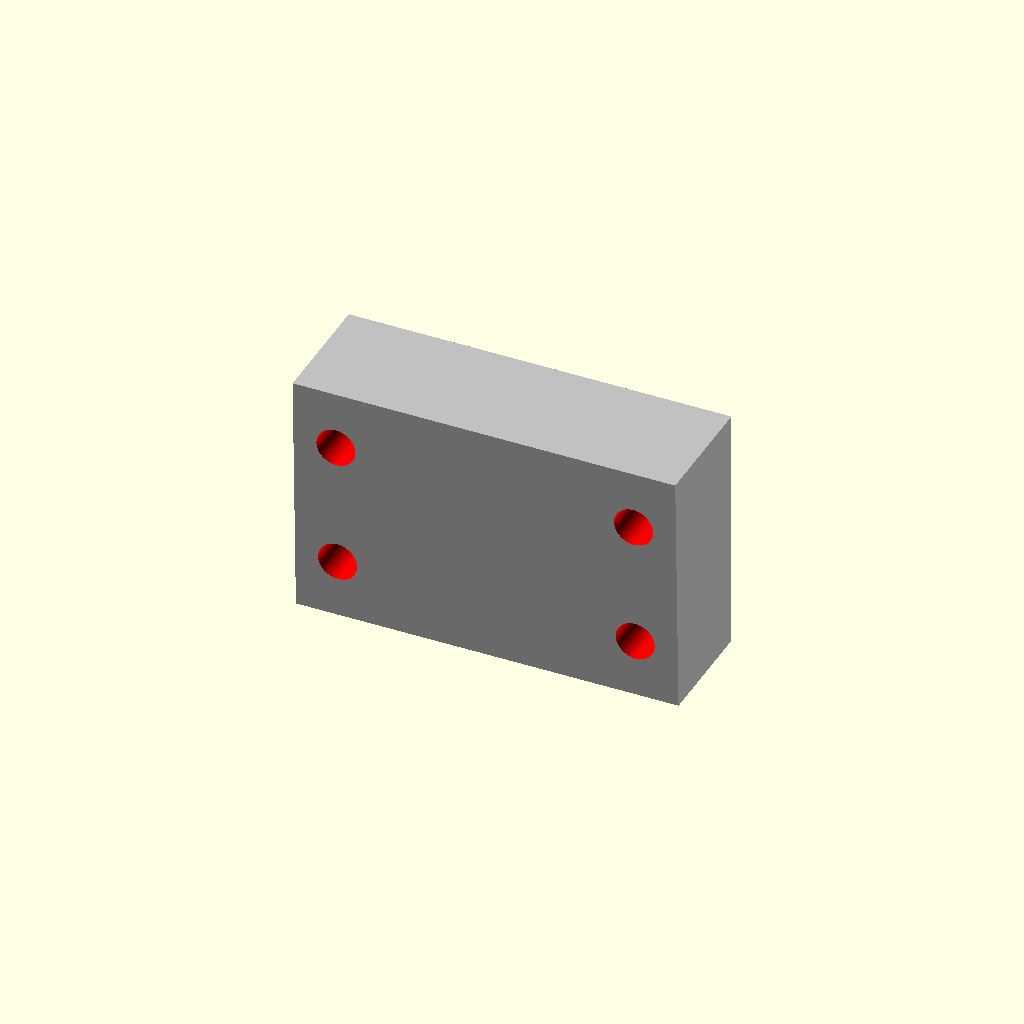
Cell 1 — every parameter at its default value.
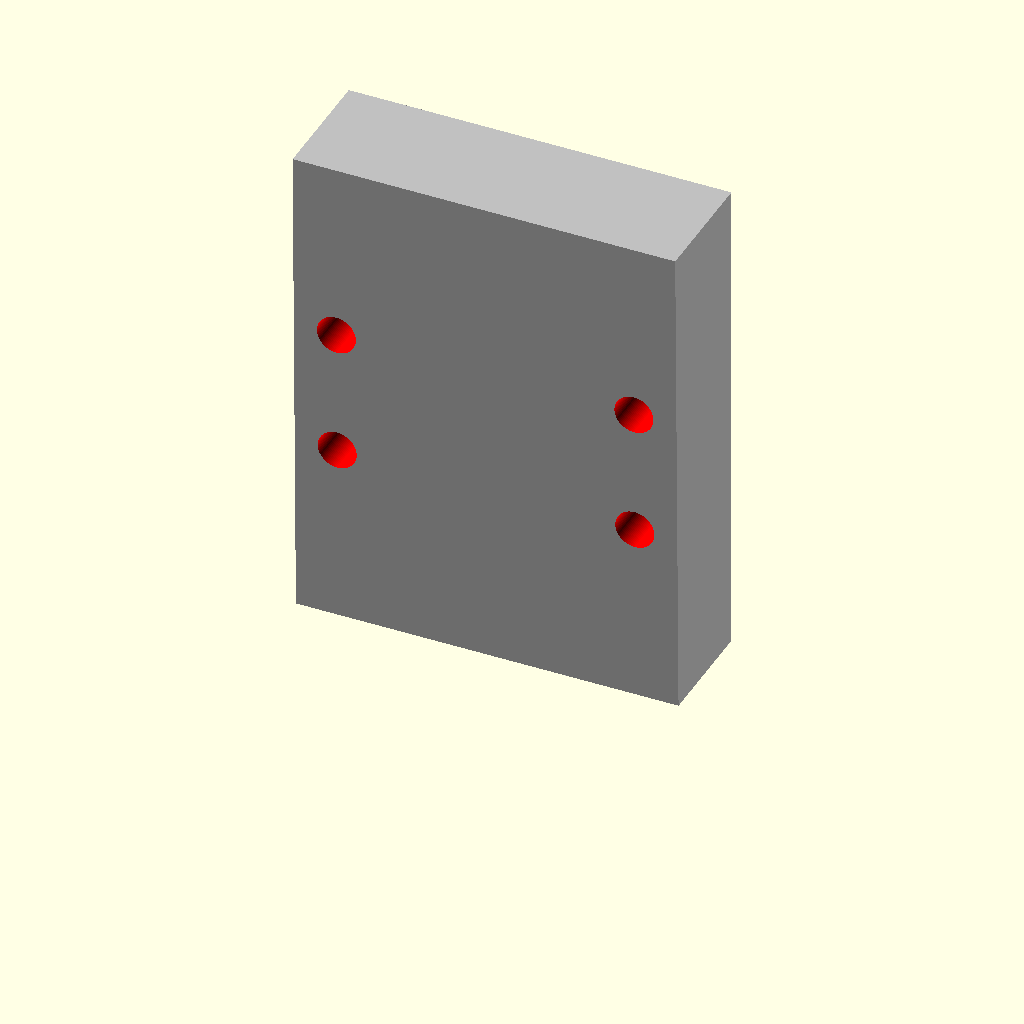
Cell 2: the same model with h = 70.
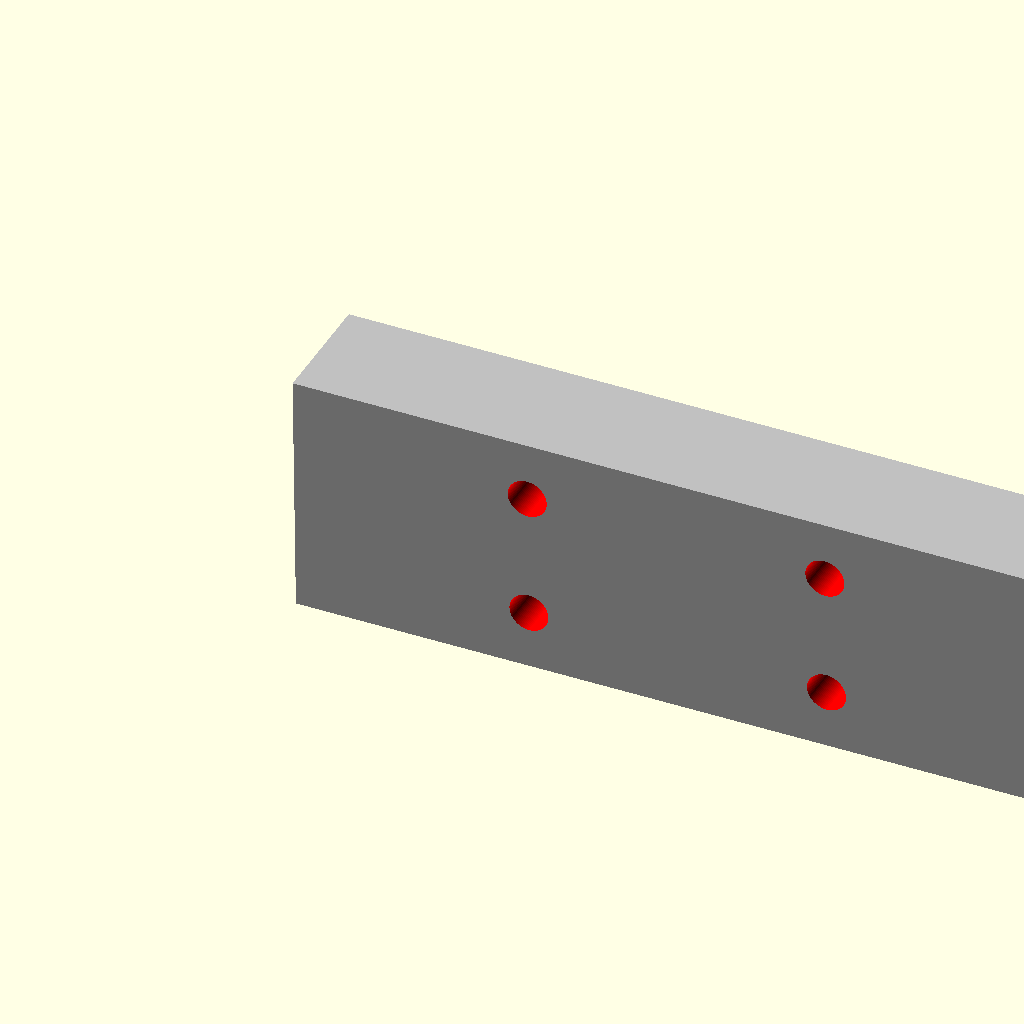
Cell 3: the same model with b = 108.
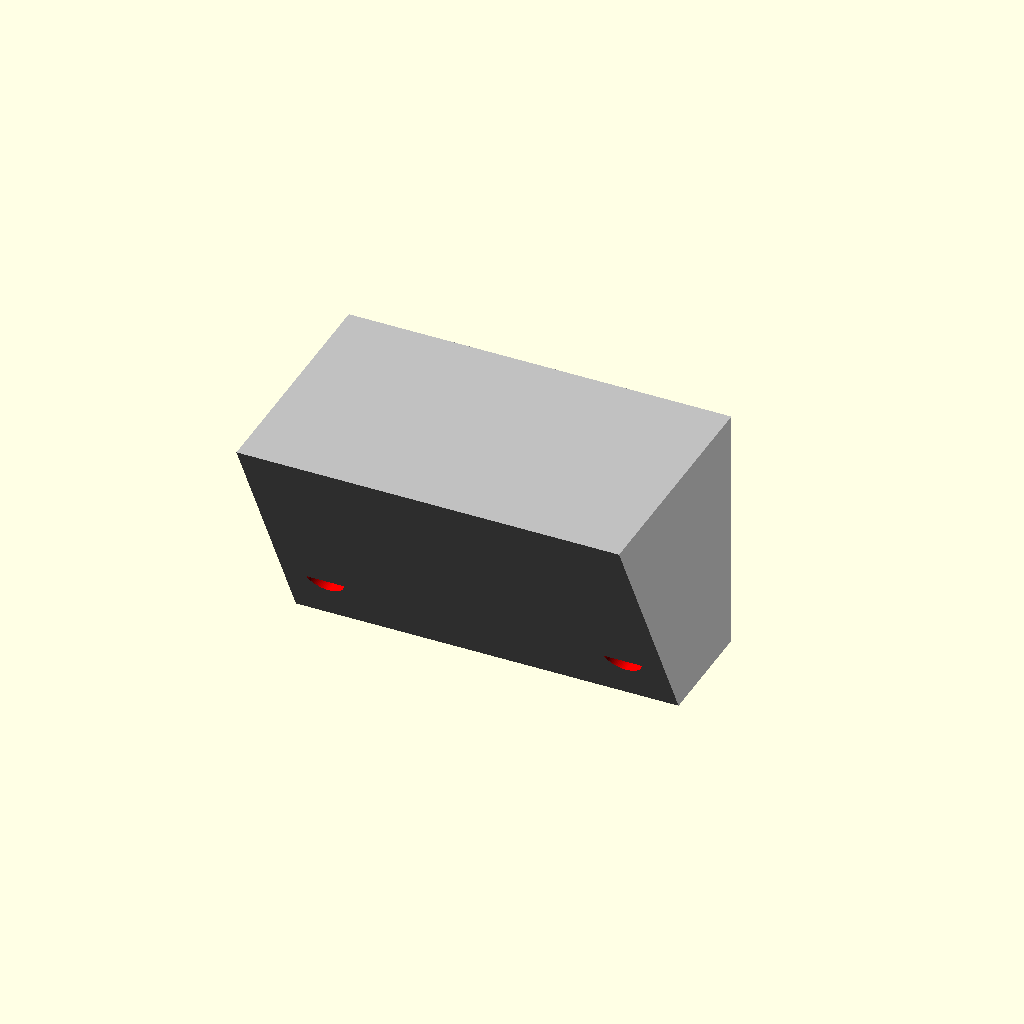
Cell 4: p3 = 34 (everything else at default).
One fixed orthographic camera (rotation 55°, 0°, 25°; colour scheme Cornfield) for every cell.
Source of the model, Werkstatttuer2.scad:
//hoch
h=35;
//breit
b=54;

p1=20;
p2=19;

p3=17;
p4=16;

p5=14;
p6=13;

$fn=90;

// Viereck aus vier Punkten (2D)
points = [
    [0, 0],    // Punkt 0
    [h, 0],   // Punkt 1
    [h, p4],  // Punkt 2
    [0, p3]  // Punkt 3
];

// "paths" macht die Verbindung explizit: 0->1->2->3->0
module adapter()
{
    color("silver")
translate([b,0,h])
rotate([0,90,180])
linear_extrude(b)
polygon(points = points, paths = [[0,1,2,3]]);
}

module loch()
{
color("red")
rotate([90,0,0])
cylinder(p1, d/2, d/2);
}


//loch-loch außen zu außen
ll=47.5;
//ll2
ll2=23.6;
//durchmesser loch
d=5.5;

module loecher()
{
loch();
translate([ll-d,0,0])
loch();
translate([ll-d,0,ll2-d])
loch();
translate([0,0,ll2-d])
loch();
}

difference() {
    adapter();

translate([(b-(ll-d))/2,0,(h-(ll2-d))/2])
loecher();
}
Parameter table extracted from the source (name, type, default, range or options):
h: number, default 35
b: number, default 54
p1: number, default 20
p2: number, default 19
p3: number, default 17
p4: number, default 16
p5: number, default 14
p6: number, default 13
